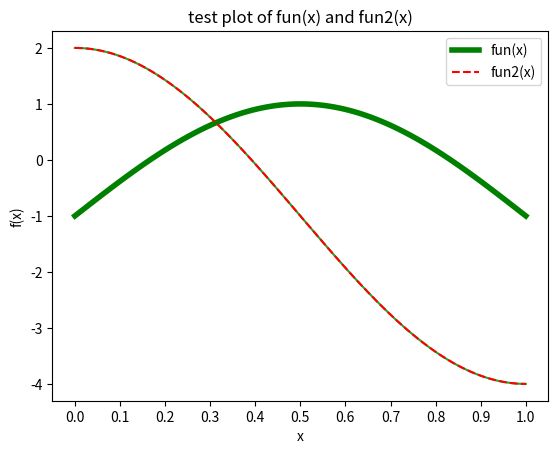

Write Python code to recreate this figure.
########################################################################
# This python script presents examples of basic plots using numpy and pyplot
# APPM 4650 Fall 2021
########################################################################

import numpy as np; # import numpy library and call it np
from matplotlib import pyplot as plt; #import pyplot module and call it plt

# These exercises are not meant to be exhaustive, but to give you an idea of how
# use pyplot to produce 2D plots. We will start by defining a set x of equispaced
# points in [0,1], and a function defined on [0,1].

x = np.linspace(0,1,100);
def fun(y):
    return 2*np.sin(np.pi*y)-1;


#Most basic plot instruction is as follows:
plt.plot(x,fun(x)) #creates the plot figure
plt.show(); #necessary when executing from command line to generate the pop-up figure

input(); # pause execution until key is pressed

def fun2(y):
    return 3*np.cos(np.pi*y)-1;

plt.plot(x,fun(x)) #creates the plot figure
plt.plot(x,fun2(x)) #note that this 2nd plot is superimposed with the first (hold on in matlab)
plt.show(); #necessary when executing from command line to generate the pop-up figure

input(); # pause execution until key is pressed

#Now, we might want to edit our plot, change line width, markers, add x and y labels and so on.
plt.plot(x,fun(x),'g',linewidth=4,label="fun(x)") #first line is green, line is thicker
plt.plot(x,fun2(x),'r--',label="fun2(x)") #2nd plot is red and line is dashed
plt.xticks(np.linspace(0,1,11)); #changes x ticks (every 0.1 instead of 0.2)
plt.xlabel("x"); #sets label for x axis
plt.ylabel("f(x)"); #sets label for y axis
plt.title("test plot of fun(x) and fun2(x)"); #figure title
plt.legend(loc='upper right'); #add legend
plt.show();
